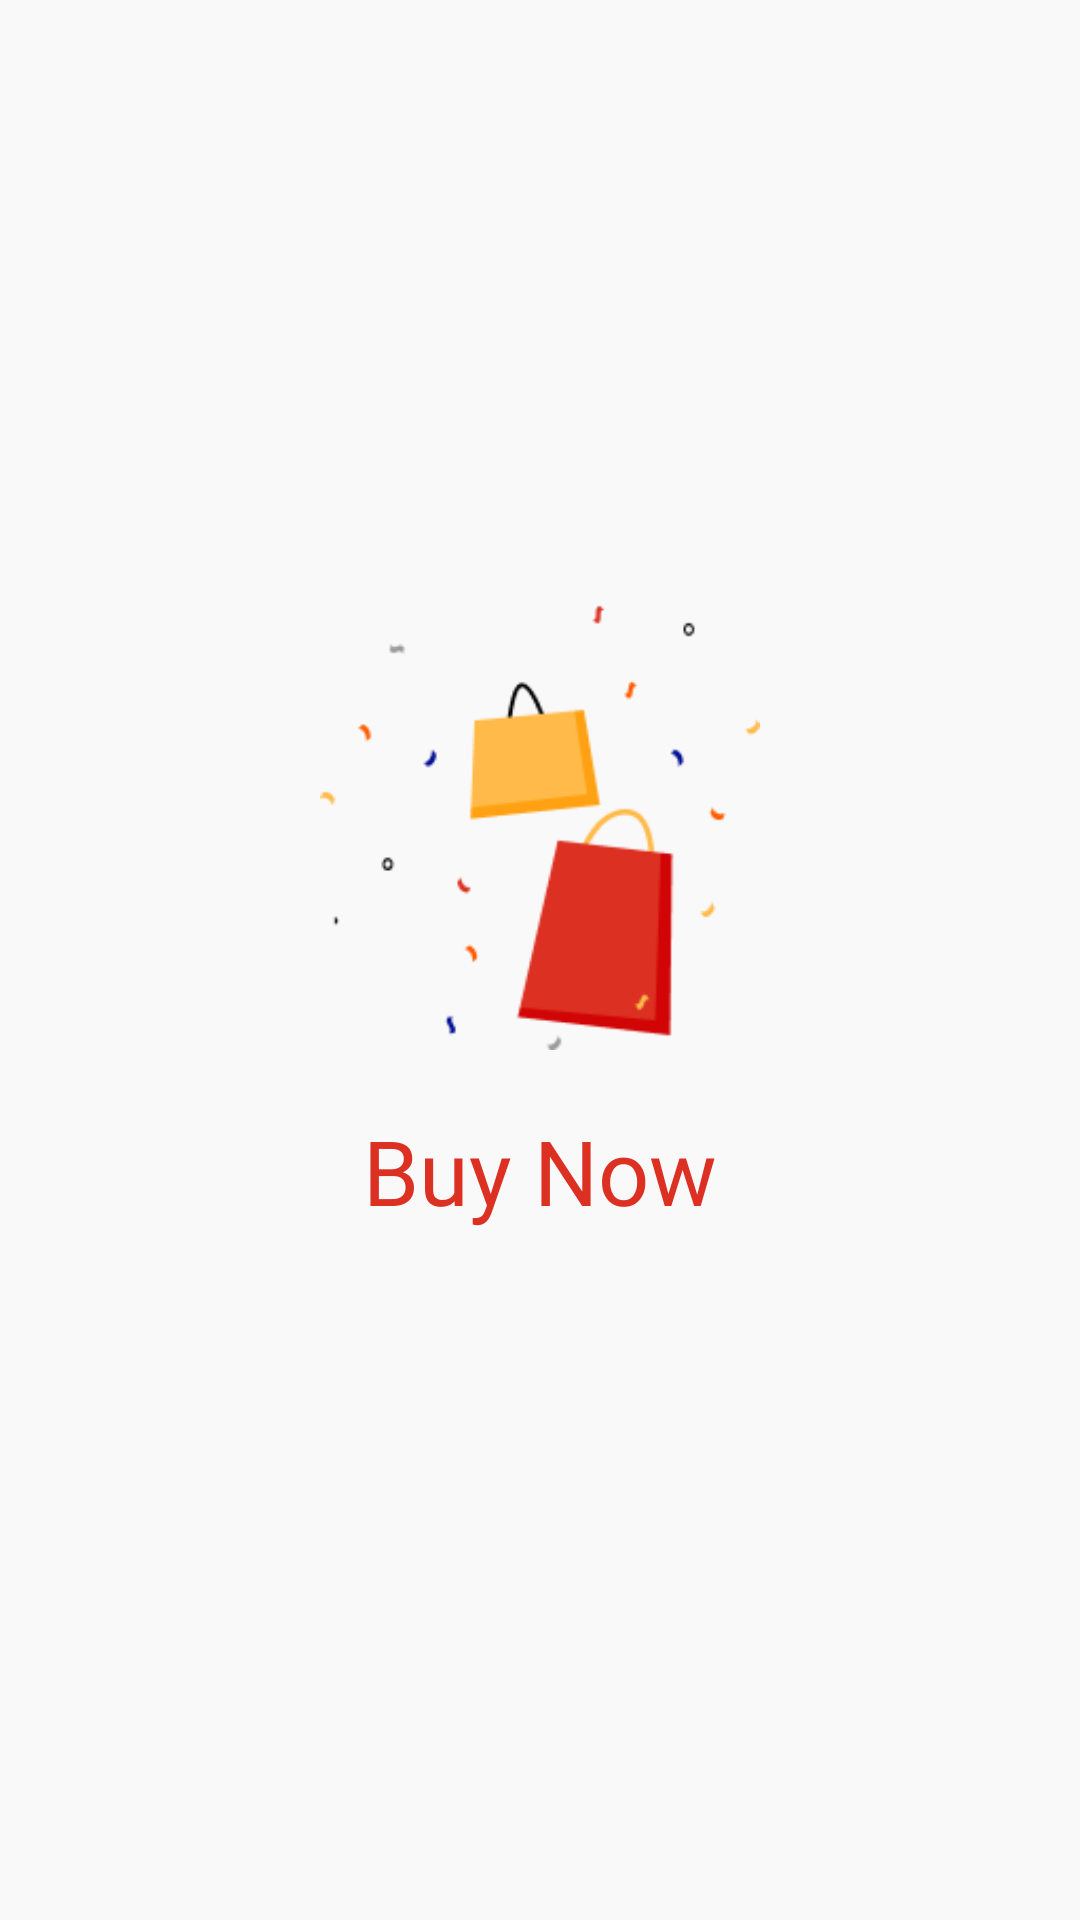

Write the Android layout XML for this screen, with the resource values it uses.
<!-- AndroidManifest.xml: application theme Theme.BuyNow -->
<!-- res/layout/activity_splash_screen.xml -->
<?xml version="1.0" encoding="utf-8"?>
<androidx.constraintlayout.widget.ConstraintLayout xmlns:android="http://schemas.android.com/apk/res/android"
    xmlns:app="http://schemas.android.com/apk/res-auto"
    xmlns:tools="http://schemas.android.com/tools"
    android:layout_width="match_parent"
    android:layout_height="match_parent"
    android:background="@color/background"
    tools:context=".presentation.activity.SplashScreenActivity">

    <ImageView
        android:id="@+id/imageView"
        android:layout_width="200dp"
        android:layout_height="150dp"
        android:layout_marginTop="200dp"
        android:src="@drawable/bags"
        app:layout_constraintEnd_toEndOf="parent"
        app:layout_constraintStart_toStartOf="parent"
        app:layout_constraintTop_toTopOf="parent" />


    <TextView

        android:layout_width="match_parent"
        android:layout_height="wrap_content"
        android:fontFamily="@font/metropolis_semibold"
        android:text="Buy Now"
        android:gravity="center"
        android:layout_marginTop="20dp"
        android:textColor="@color/primary"
        android:textSize="30sp"
        app:layout_constraintTop_toBottomOf="@+id/imageView" />

</androidx.constraintlayout.widget.ConstraintLayout>
<!-- resources referenced by this layout -->
<resources>
  <color name="background">#F9F9F9</color>
  <color name="primary">#DB3022</color>
  <!-- drawable bags: png bitmap (drawable, 4332 bytes) -->
  <style name="Theme.BuyNow" parent="Theme.MaterialComponents.DayNight.NoActionBar">
          
          <item name="colorPrimary">@color/primary</item>
          <item name="colorPrimaryVariant">@color/background</item>
          <item name="colorOnPrimary">@color/white</item>
          
          <item name="colorSecondary">@color/primary</item>
          <item name="colorSecondaryVariant">@color/sale</item>
          <item name="colorOnSecondary">@color/black</item>
          
          <item name="android:statusBarColor" tools:targetApi="l">?attr/colorPrimaryVariant</item>
          
          <item name="android:windowLightStatusBar" tools:targetApi="23">true</item>
  
      </style>
  <color name="white">#FFFFFFFF</color>
  <color name="sale">#DB3022</color>
  <color name="black">#222222</color>
</resources>
